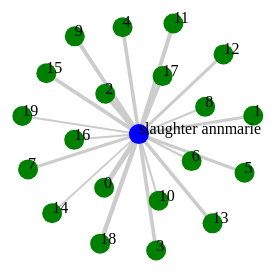
D3 v3 page, settled after 360 driven frames (6 s of simulated time); the page loaded 1 data file(s).



			//Width and height
			var w = 500;
			var h = 500;

			//Original data
			d3.json("lda_specific_person.json", function(dataset) {

			//Initialize a default force layout, using the nodes and edges in dataset
			var force = d3.layout.force()
								 .nodes(dataset.nodes)
								 .links(dataset.edges)
								 .size([w, h])
								 .linkDistance([10])
								 .charge([-1000])
								 .start();

			var scale = d3.scale.linear()
                    .domain([0, 100])
                    .range([1, 50]);

			//Create SVG element
			var svg = d3.select("body")
						.append("svg")
						.attr("width", w)
						.attr("height", h);

			//Create edges as lines
			var edges = svg.selectAll("line")
				.data(dataset.edges)
				.enter()
				.append("line")
				.style("stroke", "#ccc")
				.style("stroke-width", function(d) {return scale(d.weight);});

			//Create nodes as circles

			var gnodes = svg.selectAll('g.gnode')
  										.data(dataset.nodes)
  										.enter()
  										.append('g')
  										.classed('gnode', true);


			var nodes = gnodes.append("circle")
												.attr("class", "node")
												.attr("r", 10)
												.style("fill", function(d, i) {
													if(d.value == 0) {
														return "blue";
													}
													else {
														return "green";
													}
												})
												.call(force.drag);


			var labels = gnodes.append("text")
								         .text(function(d) { return d.name; });

			//Every time the simulation "ticks", this will be called
			force.on("tick", function() {

				edges.attr("x1", function(d) { return d.source.x; })
					 .attr("y1", function(d) { return d.source.y; })
					 .attr("x2", function(d) { return d.target.x; })
					 .attr("y2", function(d) { return d.target.y; });

					 gnodes.attr("transform", function(d) {
	    	 								return 'translate(' + [d.x, d.y] + ')';
	  									});

			});
			});


		

### data: lda_specific_person.json
{
 "nodes": [
  {
   "name": "0",
   "value": 1
  },
  {
   "name": "1",
   "value": 1
  },
  {
   "name": "2",
   "value": 1
  },
  {
   "name": "3",
   "value": 1
  },
  {
   "name": "4",
   "value": 1
  },
  {
   "name": "5",
   "value": 1
  },
  {
   "name": "6",
   "value": 1
  },
  {
   "name": "7",
   "value": 1
  },
  "... 13 more items"
 ],
 "edges": [
  {
   "source": 0,
   "target": 20,
   "weight": 8.184
  },
  {
   "source": 1,
   "target": 20,
   "weight": 4.134
  },
  {
   "source": 2,
   "target": 20,
   "weight": 8.146
  },
  {
   "source": 3,
   "target": 20,
   "weight": 5.427
  },
  {
   "source": 4,
   "target": 20,
   "weight": 5.274
  },
  {
   "source": 5,
   "target": 20,
   "weight": 4.272
  },
  {
   "source": 6,
   "target": 20,
   "weight": 2.358
  },
  {
   "source": 7,
   "target": 20,
   "weight": 4.134
  },
  "... 12 more items"
 ]
}